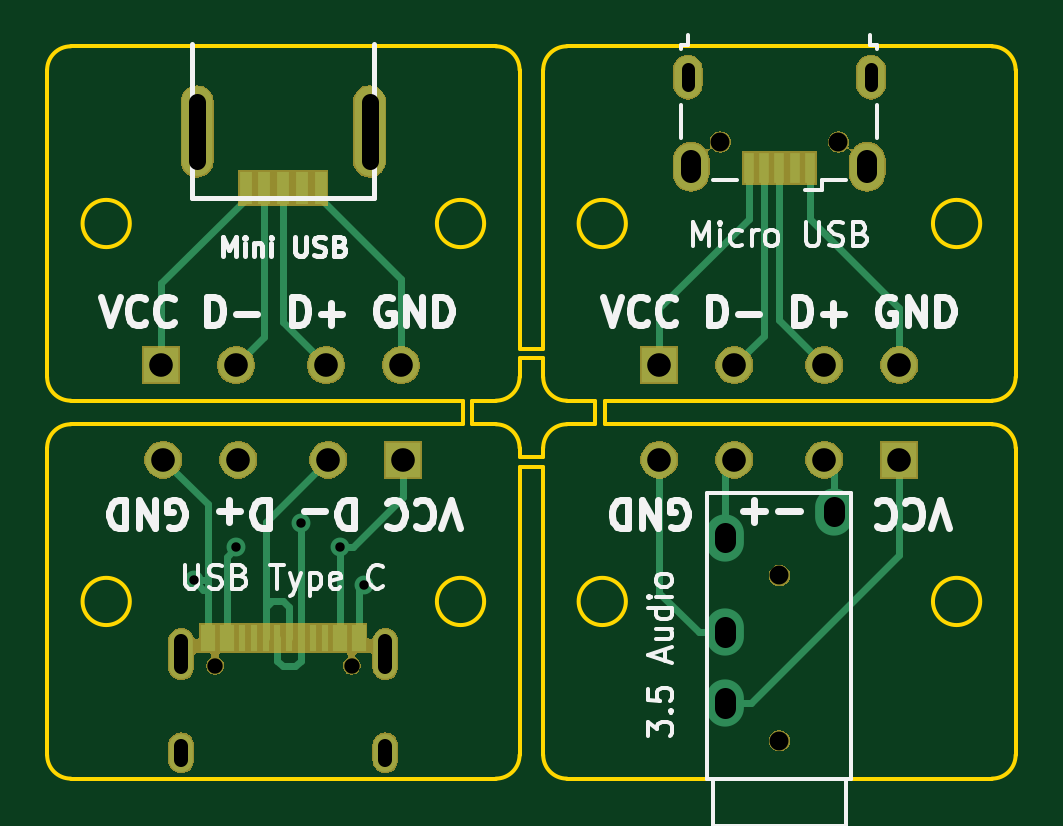
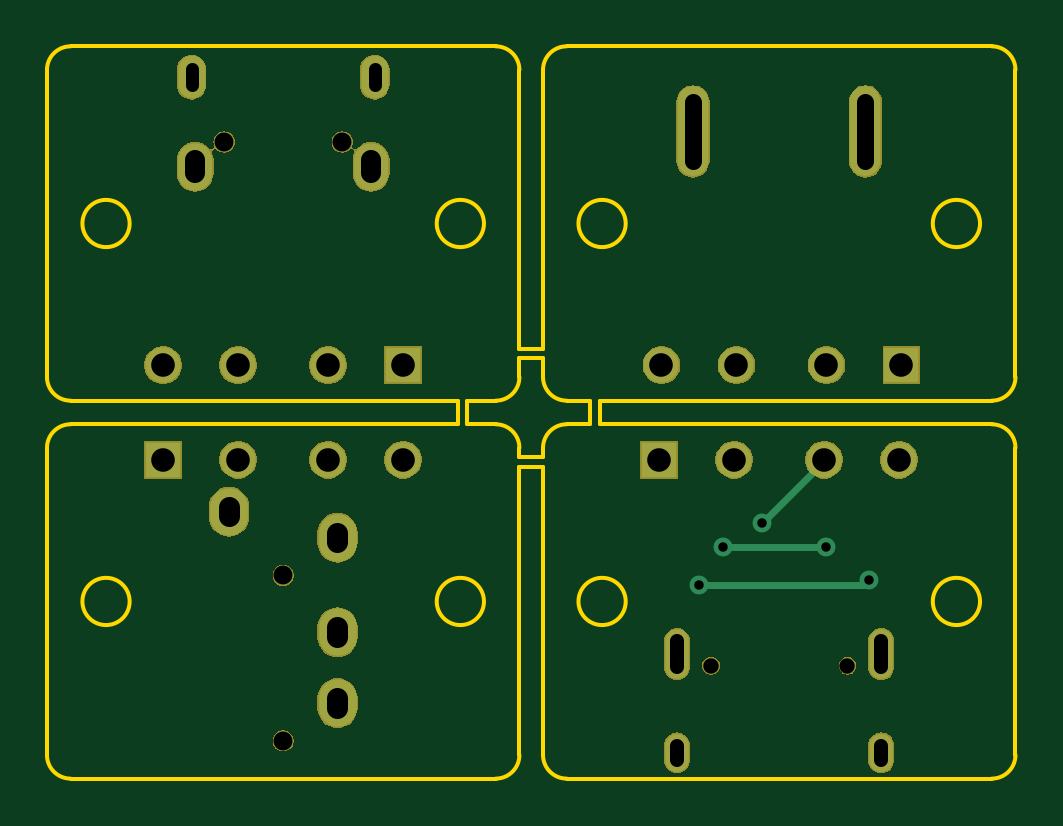
Circuit board: 11 layer files. Board 41.0 x 31.0 mm.
- bottom_copper: adapter-B.Cu.gbr (2903 bytes)
- bottom_mask: adapter-B.Mask.gbr (36169 bytes)
- paste: adapter-B.Paste.gbr (494 bytes)
- bottom_silk: adapter-B.SilkS.gbr (497 bytes)
- outline: adapter-Edge.Cuts.gbr (3743 bytes)
- top_copper: adapter-F.Cu.gbr (7316 bytes)
- top_mask: adapter-F.Mask.gbr (32519 bytes)
- paste: adapter-F.Paste.gbr (1340 bytes)
- top_silk: adapter-F.SilkS.gbr (19723 bytes)
- drill: adapter-NPTH.drl (248 bytes)
- drill: adapter-PTH.drl (1074 bytes)

=== bottom_copper: adapter-B.Cu.gbr ===
G04 #@! TF.GenerationSoftware,KiCad,Pcbnew,(5.0.2)-1*
G04 #@! TF.CreationDate,2019-03-12T07:40:32+07:00*
G04 #@! TF.ProjectId,adapter,61646170-7465-4722-9e6b-696361645f70,rev?*
G04 #@! TF.SameCoordinates,Original*
G04 #@! TF.FileFunction,Copper,L2,Bot*
G04 #@! TF.FilePolarity,Positive*
%FSLAX46Y46*%
G04 Gerber Fmt 4.6, Leading zero omitted, Abs format (unit mm)*
G04 Created by KiCad (PCBNEW (5.0.2)-1) date 12/03/2019 7:40:32 SA*
%MOMM*%
%LPD*%
G01*
G04 APERTURE LIST*
G04 #@! TA.AperFunction,ComponentPad*
%ADD10C,1.500000*%
G04 #@! TD*
G04 #@! TA.AperFunction,ComponentPad*
%ADD11R,1.500000X1.500000*%
G04 #@! TD*
G04 #@! TA.AperFunction,ComponentPad*
%ADD12O,1.450000X2.000000*%
G04 #@! TD*
G04 #@! TA.AperFunction,ComponentPad*
%ADD13O,1.150000X1.800000*%
G04 #@! TD*
G04 #@! TA.AperFunction,ComponentPad*
%ADD14O,1.300000X3.800000*%
G04 #@! TD*
G04 #@! TA.AperFunction,ComponentPad*
%ADD15O,1.000000X2.100000*%
G04 #@! TD*
G04 #@! TA.AperFunction,ComponentPad*
%ADD16O,1.000000X1.600000*%
G04 #@! TD*
G04 #@! TA.AperFunction,ComponentPad*
%ADD17O,1.600000X2.000000*%
G04 #@! TD*
G04 #@! TA.AperFunction,ViaPad*
%ADD18C,0.800000*%
G04 #@! TD*
G04 #@! TA.AperFunction,Conductor*
%ADD19C,0.310000*%
G04 #@! TD*
G04 APERTURE END LIST*
D10*
G04 #@! TO.P,,1*
G04 #@! TO.N,N/C*
X29985000Y-28500000D03*
X26810000Y-28500000D03*
X23000000Y-28500000D03*
D11*
X19825000Y-28500000D03*
G04 #@! TD*
D10*
G04 #@! TO.P,,1*
G04 #@! TO.N,N/C*
X51080000Y-28500000D03*
X47905000Y-28500000D03*
X44095000Y-28500000D03*
D11*
X40920000Y-28500000D03*
G04 #@! TD*
D10*
G04 #@! TO.P,,1*
G04 #@! TO.N,N/C*
X19920000Y-32500000D03*
X23095000Y-32500000D03*
X26905000Y-32500000D03*
D11*
X30080000Y-32500000D03*
G04 #@! TD*
D12*
G04 #@! TO.P,Micro USB,6*
G04 #@! TO.N,N/C*
X49725000Y-20100000D03*
X42275000Y-20100000D03*
D13*
X49875000Y-16300000D03*
X42125000Y-16300000D03*
G04 #@! TD*
D14*
G04 #@! TO.P,Mini USB,6*
G04 #@! TO.N,N/C*
X21350000Y-18600000D03*
X28650000Y-18600000D03*
G04 #@! TD*
D15*
G04 #@! TO.P,,S1*
G04 #@! TO.N,N/C*
X20680000Y-40720000D03*
X29320000Y-40720000D03*
D16*
X20680000Y-44900000D03*
X29320000Y-44900000D03*
G04 #@! TD*
D17*
G04 #@! TO.P,,3*
G04 #@! TO.N,N/C*
X43700000Y-39800000D03*
G04 #@! TO.P,,4*
X43700000Y-42800000D03*
G04 #@! TO.P,,2*
X43700000Y-35800000D03*
G04 #@! TO.P,,1*
X48300000Y-34700000D03*
G04 #@! TD*
D11*
G04 #@! TO.P,,1*
G04 #@! TO.N,N/C*
X51080000Y-32500000D03*
D10*
X47905000Y-32500000D03*
X44095000Y-32500000D03*
X40920000Y-32500000D03*
G04 #@! TD*
D18*
G04 #@! TO.N,*
X25750000Y-35200000D03*
X23000000Y-36200000D03*
X27400000Y-36200000D03*
X28400000Y-37800000D03*
X21200000Y-37600000D03*
G04 #@! TD*
D19*
G04 #@! TO.N,*
X23095000Y-32545000D02*
X23095000Y-32500000D01*
X25750000Y-35200000D02*
X23095000Y-32545000D01*
X23000000Y-36200000D02*
X27400000Y-36200000D01*
X28400000Y-37800000D02*
X21400000Y-37800000D01*
X21400000Y-37800000D02*
X21200000Y-37600000D01*
G04 #@! TD*
M02*

=== bottom_mask: adapter-B.Mask.gbr (36169 bytes, source omitted) ===
=== paste: adapter-B.Paste.gbr ===
G04 #@! TF.GenerationSoftware,KiCad,Pcbnew,(5.0.2)-1*
G04 #@! TF.CreationDate,2019-03-04T21:41:52+07:00*
G04 #@! TF.ProjectId,adapter,61646170-7465-4722-9e6b-696361645f70,rev?*
G04 #@! TF.SameCoordinates,Original*
G04 #@! TF.FileFunction,Paste,Bot*
G04 #@! TF.FilePolarity,Positive*
%FSLAX46Y46*%
G04 Gerber Fmt 4.6, Leading zero omitted, Abs format (unit mm)*
G04 Created by KiCad (PCBNEW (5.0.2)-1) date 3/4/2019 9:41:52 PM*
%MOMM*%
%LPD*%
G01*
G04 APERTURE LIST*
G04 APERTURE END LIST*
M02*

=== bottom_silk: adapter-B.SilkS.gbr ===
G04 #@! TF.GenerationSoftware,KiCad,Pcbnew,(5.0.2)-1*
G04 #@! TF.CreationDate,2019-03-12T07:40:32+07:00*
G04 #@! TF.ProjectId,adapter,61646170-7465-4722-9e6b-696361645f70,rev?*
G04 #@! TF.SameCoordinates,Original*
G04 #@! TF.FileFunction,Legend,Bot*
G04 #@! TF.FilePolarity,Positive*
%FSLAX46Y46*%
G04 Gerber Fmt 4.6, Leading zero omitted, Abs format (unit mm)*
G04 Created by KiCad (PCBNEW (5.0.2)-1) date 12/03/2019 7:40:32 SA*
%MOMM*%
%LPD*%
G01*
G04 APERTURE LIST*
G04 APERTURE END LIST*
M02*

=== outline: adapter-Edge.Cuts.gbr ===
G04 #@! TF.GenerationSoftware,KiCad,Pcbnew,(5.0.2)-1*
G04 #@! TF.CreationDate,2019-03-12T07:40:32+07:00*
G04 #@! TF.ProjectId,adapter,61646170-7465-4722-9e6b-696361645f70,rev?*
G04 #@! TF.SameCoordinates,Original*
G04 #@! TF.FileFunction,Profile,NP*
%FSLAX46Y46*%
G04 Gerber Fmt 4.6, Leading zero omitted, Abs format (unit mm)*
G04 Created by KiCad (PCBNEW (5.0.2)-1) date 12/03/2019 7:40:32 SA*
%MOMM*%
%LPD*%
G01*
G04 APERTURE LIST*
%ADD10C,0.150000*%
G04 APERTURE END LIST*
D10*
X36000000Y-45000000D02*
X36000000Y-32800000D01*
X35000000Y-32800000D02*
X35000000Y-45000000D01*
X55000000Y-30000000D02*
X38600000Y-30000000D01*
X38600000Y-31000000D02*
X55000000Y-31000000D01*
X37000000Y-30000000D02*
X38200000Y-30000000D01*
X37000000Y-31000000D02*
X38200000Y-31000000D01*
X36000000Y-32000000D02*
X36000000Y-32400000D01*
X35000000Y-32400000D02*
X35000000Y-32000000D01*
X35000000Y-27800000D02*
X35000000Y-16000000D01*
X35000000Y-29000000D02*
X35000000Y-28200000D01*
X36000000Y-29000000D02*
X36000000Y-28200000D01*
X36000000Y-16000000D02*
X36000000Y-27800000D01*
X38600000Y-31000000D02*
X38600000Y-30000000D01*
X38200000Y-30000000D02*
X38200000Y-31000000D01*
X35000000Y-27800000D02*
X36000000Y-27800000D01*
X35000000Y-28200000D02*
X36000000Y-28200000D01*
X35000000Y-32800000D02*
X36000000Y-32800000D01*
X35000000Y-32400000D02*
X36000000Y-32400000D01*
X32600000Y-30000000D02*
X16000000Y-30000000D01*
X34000000Y-30000000D02*
X33000000Y-30000000D01*
X32600000Y-30000000D02*
X32600000Y-31000000D01*
X32600000Y-31000000D02*
X16000000Y-31000000D01*
X34000000Y-31000000D02*
X33000000Y-31000000D01*
X33000000Y-30000000D02*
X33000000Y-31000000D01*
X55000000Y-46000000D02*
X37000000Y-46000000D01*
X56000000Y-32000000D02*
X56000000Y-45000000D01*
X56000000Y-16000000D02*
X56000000Y-29000000D01*
X37000000Y-15000000D02*
X55000000Y-15000000D01*
X16000000Y-46000000D02*
X34000000Y-46000000D01*
X15000000Y-32000000D02*
X15000000Y-45000000D01*
X15000000Y-16000000D02*
X15000000Y-29000000D01*
X16000000Y-15000000D02*
X34000000Y-15000000D01*
X56000000Y-29000000D02*
G75*
G02X55000000Y-30000000I-1000000J0D01*
G01*
X55000000Y-31000000D02*
G75*
G02X56000000Y-32000000I0J-1000000D01*
G01*
X56000000Y-45000000D02*
G75*
G02X55000000Y-46000000I-1000000J0D01*
G01*
X37000000Y-46000000D02*
G75*
G02X36000000Y-45000000I0J1000000D01*
G01*
X36000000Y-32000000D02*
G75*
G02X37000000Y-31000000I1000000J0D01*
G01*
X37000000Y-30000000D02*
G75*
G02X36000000Y-29000000I0J1000000D01*
G01*
X35000000Y-29000000D02*
G75*
G02X34000000Y-30000000I-1000000J0D01*
G01*
X34000000Y-31000000D02*
G75*
G02X35000000Y-32000000I0J-1000000D01*
G01*
X35000000Y-45000000D02*
G75*
G02X34000000Y-46000000I-1000000J0D01*
G01*
X16000000Y-46000000D02*
G75*
G02X15000000Y-45000000I0J1000000D01*
G01*
X15000000Y-32000000D02*
G75*
G02X16000000Y-31000000I1000000J0D01*
G01*
X16000000Y-30000000D02*
G75*
G02X15000000Y-29000000I0J1000000D01*
G01*
X55000000Y-15000000D02*
G75*
G02X56000000Y-16000000I0J-1000000D01*
G01*
X36000000Y-16000000D02*
G75*
G02X37000000Y-15000000I1000000J0D01*
G01*
X34000000Y-15000000D02*
G75*
G02X35000000Y-16000000I0J-1000000D01*
G01*
X15000000Y-16000000D02*
G75*
G02X16000000Y-15000000I1000000J0D01*
G01*
X39500000Y-38500000D02*
G75*
G03X39500000Y-38500000I-1000000J0D01*
G01*
X54500000Y-38500000D02*
G75*
G03X54500000Y-38500000I-1000000J0D01*
G01*
X18500000Y-38500000D02*
G75*
G03X18500000Y-38500000I-1000000J0D01*
G01*
X33500000Y-38500000D02*
G75*
G03X33500000Y-38500000I-1000000J0D01*
G01*
X39500000Y-22500000D02*
G75*
G03X39500000Y-22500000I-1000000J0D01*
G01*
X54500000Y-22500000D02*
G75*
G03X54500000Y-22500000I-1000000J0D01*
G01*
X18500000Y-22500000D02*
G75*
G03X18500000Y-22500000I-1000000J0D01*
G01*
X33500000Y-22500000D02*
G75*
G03X33500000Y-22500000I-1000000J0D01*
G01*
M02*

=== top_copper: adapter-F.Cu.gbr (7316 bytes, source omitted) ===
=== top_mask: adapter-F.Mask.gbr (32519 bytes, source omitted) ===
=== paste: adapter-F.Paste.gbr ===
G04 #@! TF.GenerationSoftware,KiCad,Pcbnew,(5.0.2)-1*
G04 #@! TF.CreationDate,2019-03-12T07:40:32+07:00*
G04 #@! TF.ProjectId,adapter,61646170-7465-4722-9e6b-696361645f70,rev?*
G04 #@! TF.SameCoordinates,Original*
G04 #@! TF.FileFunction,Paste,Top*
G04 #@! TF.FilePolarity,Positive*
%FSLAX46Y46*%
G04 Gerber Fmt 4.6, Leading zero omitted, Abs format (unit mm)*
G04 Created by KiCad (PCBNEW (5.0.2)-1) date 12/03/2019 7:40:32 SA*
%MOMM*%
%LPD*%
G01*
G04 APERTURE LIST*
%ADD10R,0.450000X1.300000*%
%ADD11O,1.300000X3.800000*%
%ADD12R,0.500000X1.400000*%
%ADD13R,0.300000X1.150000*%
%ADD14R,0.600000X1.150000*%
G04 APERTURE END LIST*
D10*
G04 #@! TO.C,Micro USB*
X47300000Y-20150000D03*
X46650000Y-20150000D03*
X46000000Y-20150000D03*
X45350000Y-20150000D03*
X44700000Y-20150000D03*
G04 #@! TD*
D11*
G04 #@! TO.C,Mini USB*
X21350000Y-18600000D03*
X28650000Y-18600000D03*
D12*
X23400000Y-21000000D03*
X24200000Y-21000000D03*
X25000000Y-21000000D03*
X25800000Y-21000000D03*
X26600000Y-21000000D03*
G04 #@! TD*
D13*
G04 #@! TO.C,*
X24750000Y-40055000D03*
D14*
X28200000Y-40055000D03*
X27400000Y-40055000D03*
X22600000Y-40055000D03*
X21800000Y-40055000D03*
D13*
X25250000Y-40055000D03*
X25750000Y-40055000D03*
X26250000Y-40055000D03*
X26750000Y-40055000D03*
X24250000Y-40055000D03*
X23750000Y-40055000D03*
X23250000Y-40055000D03*
G04 #@! TD*
M02*

=== top_silk: adapter-F.SilkS.gbr (19723 bytes, source omitted) ===
=== drill: adapter-NPTH.drl ===
M48
;DRILL file {KiCad (5.0.2)-1} date 12/03/2019 7:40:35 SA
;FORMAT={-:-/ absolute / inch / decimal}
FMAT,2
INCH,TZ
T1C0.0256
T2C0.0315
%
G90
G05
T1
X0.8705Y-1.6228
X1.098Y-1.6228
T2
X1.811Y-1.4724
X1.811Y-1.748
X1.7126Y-0.75
X1.9094Y-0.75
T0
M30

=== drill: adapter-PTH.drl (1074 bytes, source withheld) ===
